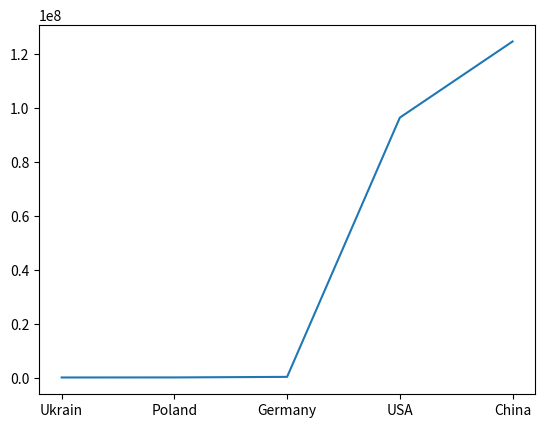

Generate this figure with matplotlib:
#import of nescessary packages
import pandas as pd
import matplotlib.pyplot as plt
#within first lessone as a homework DataFrame has been created
a = (12523,32525,236264,96454234,124719820)
b = ("Ukrain","Poland","Germany","USA","China")
c = (2019)
d = (42000000,32000000, 83000000,328000000,170000000)
#To check all lists applied for dataframe creating
print(a)
print(b)
#sozdanie tablicy pri ispolzowanii funkcjii n = pd.DataFrame({})
df = pd.DataFrame({
    "GDP": a,
    "Country": b,
    "Year":c,
    "Population":d
})

print(df)
#extract all info tpwards to df
df.describe()
#plotting a lineplot with Pandas
plt.plot(df['Country'],df["GDP"])
